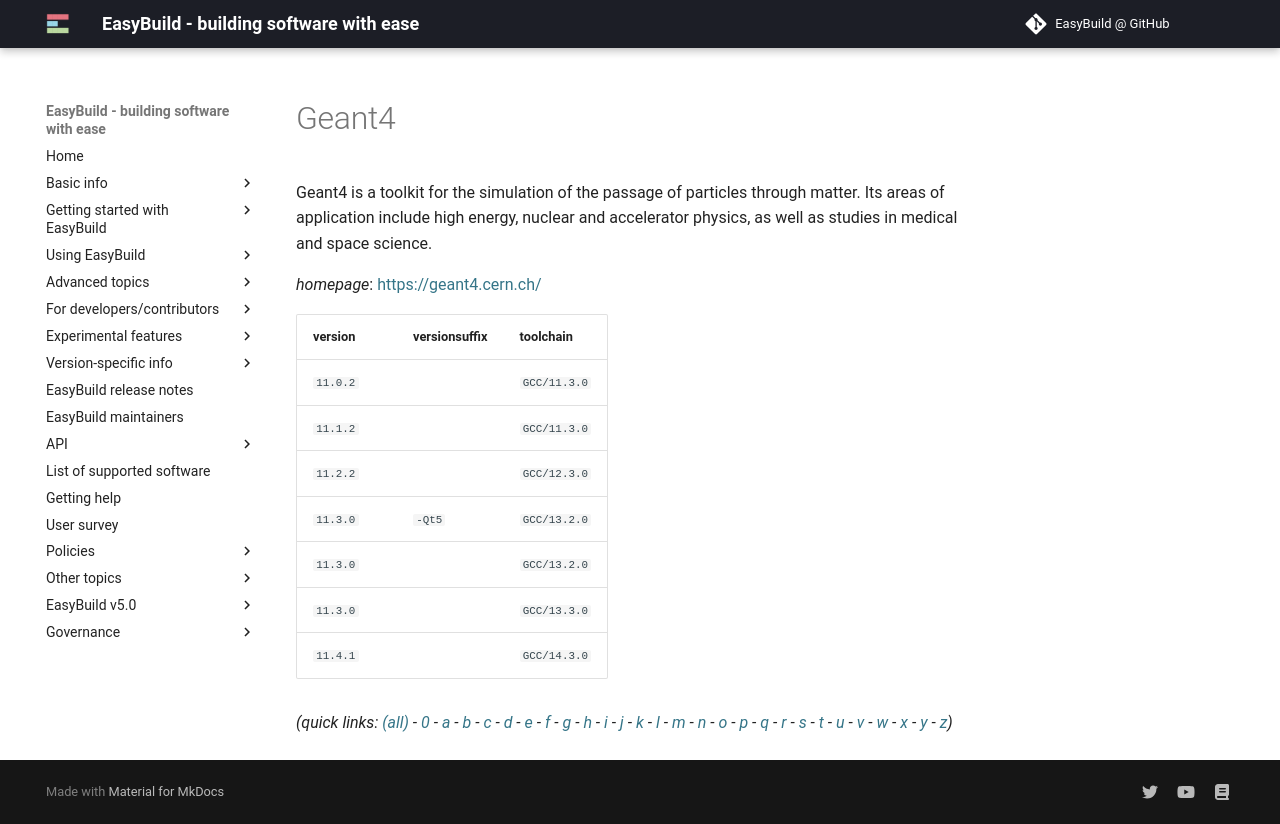

repository: easybuilders/easybuild-docs · page: version-specific/supported-software/g/Geant4/index.html · generator: mkdocs

---
search:
  boost: 0.5
---
# Geant4

Geant4 is a toolkit for the simulation of the passage of particles through matter.  Its areas of application include high energy, nuclear and accelerator physics,  as well as studies in medical and space science.

*homepage*: <https://geant4.cern.ch/>

version | versionsuffix | toolchain
--------|---------------|----------
``11.0.2`` |  | ``GCC/11.3.0``
``11.1.2`` |  | ``GCC/11.3.0``
``11.2.2`` |  | ``GCC/12.3.0``
``11.3.0`` | ``-Qt5`` | ``GCC/13.2.0``
``11.3.0`` |  | ``GCC/13.2.0``
``11.3.0`` |  | ``GCC/13.3.0``
``11.4.1`` |  | ``GCC/14.3.0``


*(quick links: [(all)](../index.md) - [0](../0/index.md) - [a](../a/index.md) - [b](../b/index.md) - [c](../c/index.md) - [d](../d/index.md) - [e](../e/index.md) - [f](../f/index.md) - [g](../g/index.md) - [h](../h/index.md) - [i](../i/index.md) - [j](../j/index.md) - [k](../k/index.md) - [l](../l/index.md) - [m](../m/index.md) - [n](../n/index.md) - [o](../o/index.md) - [p](../p/index.md) - [q](../q/index.md) - [r](../r/index.md) - [s](../s/index.md) - [t](../t/index.md) - [u](../u/index.md) - [v](../v/index.md) - [w](../w/index.md) - [x](../x/index.md) - [y](../y/index.md) - [z](../z/index.md))*
